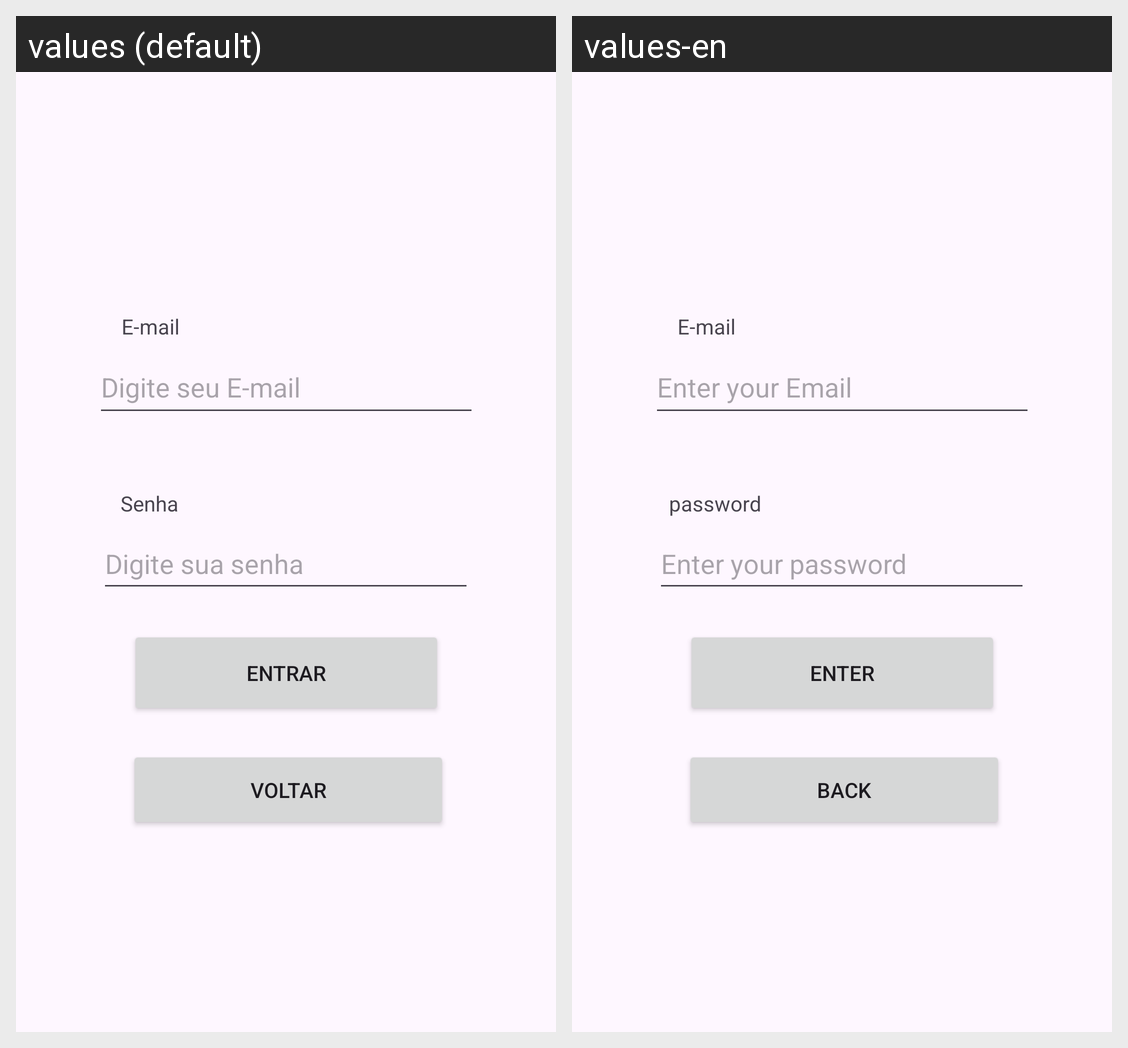

For this localized Android screen grid, give each drawn string resource with its value in every locale shown.
Android screen res/layout/fragment_login.xml rendered under 2 locales, left to right: values (default), values-en. Device: Nexus 5 (rendered at 1080×1920; each locale shown at half size, 540×960, under a caption strip naming it); theme Theme.ProjetoCompras.
Strings drawn on this screen, with the default value and each locale's value (text and hints the layout hard-codes, and strings that could not be matched under every locale, appear in the picture but are not listed):

btnVoltar
  values: Voltar
  values-en: Back

insiraEmail
  values: E-mail
  values-en: E-mail

digiteEmail
  values: Digite seu E-mail
  values-en: Enter your Email

insiraSenha
  values: Senha
  values-en: password

digiteSenha
  values: Digite sua senha
  values-en: Enter your password

btnEntrar
  values: Entrar
  values-en: Enter
